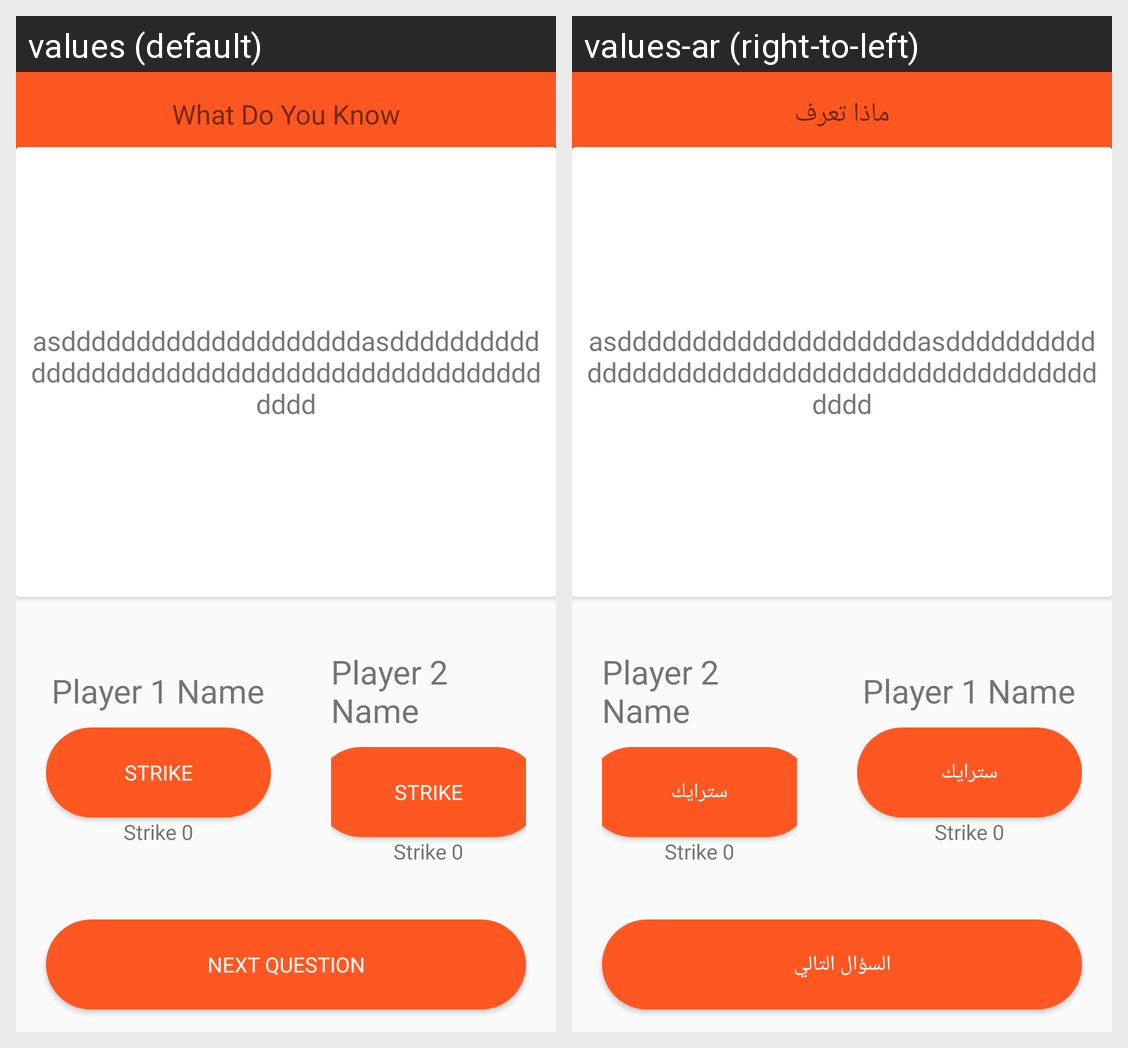

The same Android screen rendered under two of its app's locales, left to right. List the strings drawn on it with the default value and each locale's translation.
Android screen res/layout/activity_what_do_you_know.xml rendered under 2 locales, left to right: values (default), values-ar (right-to-left). Device: Nexus 5 (rendered at 1080×1920; each locale shown at half size, 540×960, under a caption strip naming it); theme Theme.TwentySecondChallenge.
Strings drawn on this screen, with the default value and each locale's value (text and hints the layout hard-codes, and strings that could not be matched under every locale, appear in the picture but are not listed):

WhatDoYouKnowtext
  values: What Do You Know
  values-ar: ماذا تعرف

strike
  values: Strike
  values-ar: سترايك

next_question
  values: Next question
  values-ar: السؤال التالي
